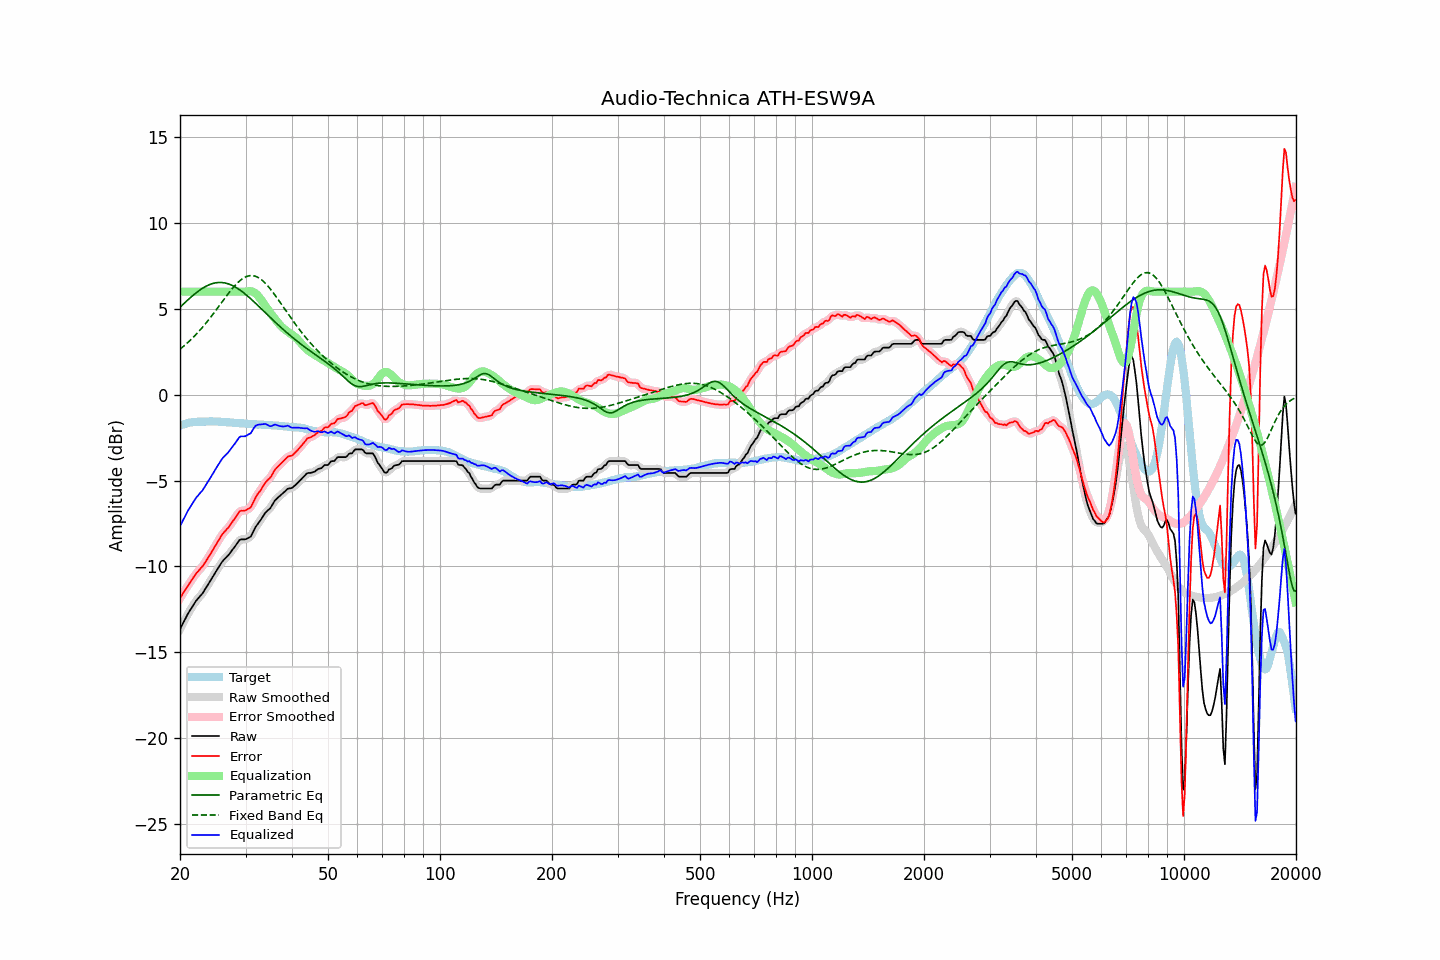

Data behind this chart, as committed beside it:
frequency, raw, error, smoothed, error_smoothed, equalization, parametric_eq, fixed_band_eq, equalized_raw, equalized_smoothed, target
20.00, -13.66, -11.85, -13.66, -11.86, 6.00, 5.09, 2.65, -7.66, -7.66, -1.80
20.20, -13.48, -11.71, -13.47, -11.71, 6.00, 5.18, 2.73, -7.48, -7.47, -1.76
20.40, -13.29, -11.55, -13.29, -11.55, 6.00, 5.27, 2.80, -7.29, -7.29, -1.73
20.61, -13.11, -11.41, -13.11, -11.40, 6.00, 5.36, 2.88, -7.11, -7.11, -1.71
20.81, -12.93, -11.25, -12.93, -11.25, 6.00, 5.45, 2.96, -6.93, -6.93, -1.67
21.02, -12.75, -11.10, -12.76, -11.11, 6.00, 5.53, 3.05, -6.75, -6.76, -1.64
21.23, -12.60, -10.97, -12.60, -10.97, 6.00, 5.62, 3.14, -6.60, -6.60, -1.63
21.44, -12.45, -10.83, -12.44, -10.83, 6.00, 5.70, 3.23, -6.45, -6.44, -1.62
21.66, -12.30, -10.69, -12.29, -10.69, 6.00, 5.78, 3.32, -6.30, -6.29, -1.61
21.87, -12.15, -10.55, -12.15, -10.55, 6.00, 5.86, 3.41, -6.15, -6.15, -1.60
22.09, -12.01, -10.42, -12.02, -10.43, 6.00, 5.93, 3.51, -6.01, -6.02, -1.59
22.31, -11.90, -10.32, -11.89, -10.31, 6.00, 6.00, 3.61, -5.90, -5.89, -1.58
22.54, -11.79, -10.21, -11.79, -10.21, 6.00, 6.07, 3.71, -5.79, -5.79, -1.58
22.76, -11.68, -10.10, -11.68, -10.11, 6.00, 6.14, 3.82, -5.68, -5.68, -1.58
22.99, -11.58, -10.00, -11.56, -9.99, 6.00, 6.20, 3.93, -5.58, -5.56, -1.58
23.22, -11.43, -9.86, -11.43, -9.86, 6.00, 6.25, 4.04, -5.43, -5.43, -1.57
23.45, -11.28, -9.71, -11.28, -9.72, 6.00, 6.31, 4.15, -5.28, -5.28, -1.57
23.69, -11.13, -9.57, -11.13, -9.57, 6.00, 6.35, 4.26, -5.13, -5.13, -1.56
23.92, -10.99, -9.43, -10.98, -9.42, 6.00, 6.40, 4.38, -4.99, -4.98, -1.56
24.16, -10.83, -9.28, -10.83, -9.27, 6.00, 6.43, 4.50, -4.83, -4.83, -1.55
24.40, -10.67, -9.12, -10.67, -9.12, 6.00, 6.47, 4.62, -4.67, -4.67, -1.55
24.65, -10.52, -8.96, -10.51, -8.96, 6.00, 6.49, 4.75, -4.52, -4.51, -1.56
24.89, -10.36, -8.79, -10.36, -8.80, 6.00, 6.51, 4.87, -4.36, -4.36, -1.56
25.14, -10.21, -8.64, -10.21, -8.64, 6.00, 6.53, 5.00, -4.21, -4.21, -1.56
25.39, -10.06, -8.48, -10.05, -8.48, 6.00, 6.54, 5.12, -4.06, -4.05, -1.57
25.65, -9.91, -8.34, -9.90, -8.33, 6.00, 6.54, 5.25, -3.91, -3.90, -1.57
25.91, -9.76, -8.18, -9.77, -8.19, 6.00, 6.53, 5.38, -3.76, -3.77, -1.58
26.16, -9.65, -8.05, -9.65, -8.06, 6.00, 6.52, 5.51, -3.65, -3.65, -1.59
26.43, -9.55, -7.96, -9.55, -7.95, 6.00, 6.51, 5.63, -3.55, -3.55, -1.59
26.69, -9.45, -7.84, -9.45, -7.85, 6.00, 6.48, 5.76, -3.45, -3.45, -1.60
26.96, -9.36, -7.75, -9.35, -7.74, 6.00, 6.46, 5.88, -3.36, -3.35, -1.61
27.23, -9.24, -7.62, -9.24, -7.62, 6.00, 6.42, 6.00, -3.24, -3.24, -1.62
27.50, -9.11, -7.49, -9.12, -7.49, 6.00, 6.38, 6.12, -3.11, -3.12, -1.62
27.77, -8.99, -7.35, -8.99, -7.36, 6.00, 6.34, 6.23, -2.99, -2.99, -1.64
28.05, -8.87, -7.23, -8.86, -7.22, 6.00, 6.29, 6.34, -2.87, -2.86, -1.64
28.33, -8.74, -7.09, -8.73, -7.08, 6.00, 6.24, 6.44, -2.74, -2.73, -1.65
28.62, -8.61, -6.95, -8.60, -6.94, 6.00, 6.18, 6.53, -2.61, -2.60, -1.66
28.90, -8.47, -6.81, -8.50, -6.83, 6.00, 6.11, 6.62, -2.47, -2.50, -1.66
29.19, -8.43, -6.76, -8.44, -6.77, 6.00, 6.05, 6.69, -2.43, -2.44, -1.67
29.48, -8.43, -6.76, -8.42, -6.75, 6.00, 5.98, 6.76, -2.43, -2.42, -1.66
29.78, -8.43, -6.75, -8.42, -6.75, 6.00, 5.90, 6.82, -2.43, -2.42, -1.67
30.08, -8.42, -6.73, -8.41, -6.72, 6.01, 5.83, 6.87, -2.41, -2.40, -1.68
30.38, -8.37, -6.67, -8.38, -6.69, 6.02, 5.75, 6.90, -2.35, -2.36, -1.70
30.68, -8.32, -6.62, -8.33, -6.63, 6.03, 5.67, 6.93, -2.29, -2.30, -1.70
30.99, -8.27, -6.56, -8.23, -6.53, 6.02, 5.59, 6.94, -2.25, -2.21, -1.71
31.30, -8.09, -6.38, -8.09, -6.38, 6.00, 5.50, 6.93, -2.09, -2.09, -1.71
31.61, -7.90, -6.19, -7.91, -6.19, 5.96, 5.41, 6.92, -1.94, -1.95, -1.71
31.93, -7.71, -5.99, -7.73, -6.00, 5.90, 5.33, 6.89, -1.81, -1.83, -1.72
32.24, -7.58, -5.83, -7.58, -5.84, 5.81, 5.24, 6.86, -1.76, -1.76, -1.74
32.57, -7.45, -5.70, -7.45, -5.71, 5.71, 5.15, 6.80, -1.74, -1.74, -1.74
32.89, -7.33, -5.59, -7.32, -5.58, 5.59, 5.06, 6.74, -1.74, -1.73, -1.74
33.22, -7.19, -5.44, -7.18, -5.43, 5.46, 4.97, 6.67, -1.73, -1.72, -1.75
33.55, -7.04, -5.29, -7.03, -5.28, 5.32, 4.88, 6.59, -1.71, -1.71, -1.75
33.89, -6.89, -5.13, -6.90, -5.14, 5.19, 4.78, 6.50, -1.70, -1.72, -1.76
34.23, -6.79, -5.03, -6.80, -5.03, 5.05, 4.69, 6.40, -1.74, -1.75, -1.76
34.57, -6.71, -4.93, -6.71, -4.94, 4.92, 4.60, 6.29, -1.79, -1.79, -1.77
34.92, -6.63, -4.85, -6.61, -4.83, 4.79, 4.51, 6.18, -1.84, -1.82, -1.78
35.27, -6.49, -4.71, -6.48, -4.70, 4.66, 4.42, 6.06, -1.83, -1.82, -1.78
35.62, -6.33, -4.54, -6.33, -4.55, 4.54, 4.33, 5.94, -1.79, -1.79, -1.79
35.97, -6.17, -4.37, -6.19, -4.40, 4.43, 4.25, 5.81, -1.74, -1.76, -1.79
... 635 more rows
